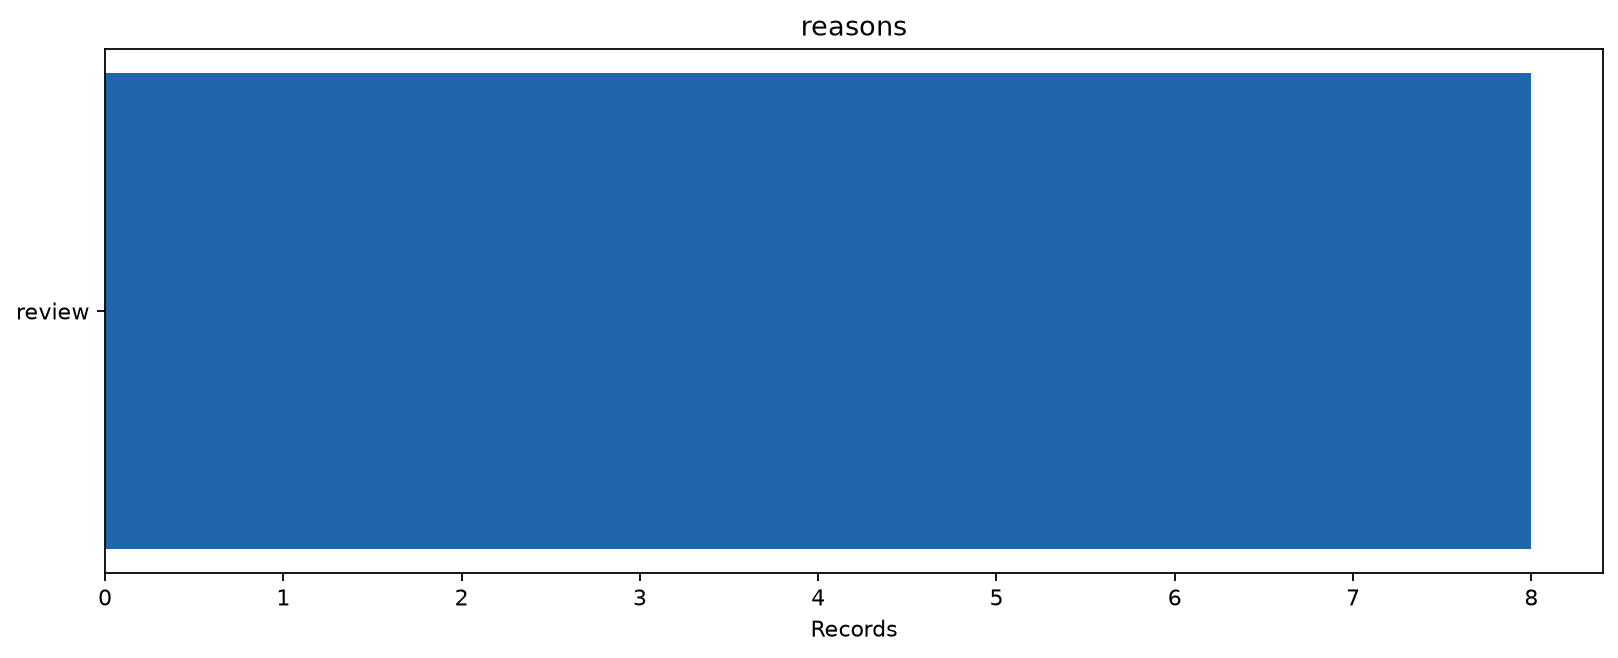

The data file committed next to this chart (first rows):
category	records
review	8
